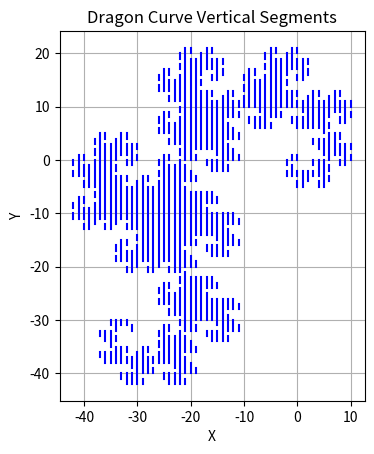

Source code (Python):
import matplotlib.pyplot as plt
from dataclasses import dataclass

@dataclass
class Segment:
    x: int
    y1: int
    y2: int

def get_dragon_vertical_segments(depth, axiom:str = '+FX'): # axiom for depth=11
    """
    Generates vertical line segments from the dragon curve L-system.

    Parameters:
    depth (int): The recursion depth of the L-system.

    Returns:
    List[Segment]: A list of Segment objects representing vertical line segments.
    """
    # Replace compute_delta function with a dictionary
    delta_dict = {
        0: (1, 0),
        90: (0, 1),
        180: (-1, 0),
        270: (0, -1)
    }

    def process_instruction(s, depth, position, heading):
        nonlocal vertical_segments
        # Refactor while loop to 'for c in s:'
        for c in s:
            if c == 'F':
                delta = delta_dict[heading % 360]
                new_position = (position[0] + delta[0], position[1] + delta[1])
                if delta[0] == 0:
                    # Vertical move
                    x = position[0]
                    y1 = position[1]
                    y2 = new_position[1]
                    if y1 <= y2:
                        segment = Segment(x, y1, y2)
                    else:
                        segment = Segment(x, y2, y1)
                    vertical_segments.append(segment)
                position = new_position
            elif c == '+':
                heading = (heading + 90) % 360
            elif c == '-':
                heading = (heading - 90) % 360
            elif c in 'XY':
                if depth > 0:
                    if c == 'X':
                        new_s = 'X+YF+'
                    elif c == 'Y':
                        new_s = '-FX-Y'
                    position, heading = process_instruction(new_s, depth - 1, position, heading)
                else:
                    pass  # At depth 0, 'X' and 'Y' are ignored
            else:
                pass  # Ignore other characters
        return position, heading

    vertical_segments = []
    initial_position = (0, 0)
    initial_heading = 0  # Facing along positive X-axis
    process_instruction(axiom, depth, initial_position, initial_heading)

    # Collect segments by X coordinate
    vertical_segments.sort(key = lambda seg : (seg.x, seg.y1))

    # Merge connected segments at the same X
    merged = [vertical_segments[0]]
    for seg in vertical_segments[1:]:
        assert seg.y1 != seg.y2
        prev_seg = merged[-1]
        # Fix comparison of y-coordinates
        if (prev_seg.x == seg.x) and (seg.y1 - prev_seg.y2) < 1e-2 :
            # Overlapping or adjacent intervals, merge them
            merged[-1] = Segment(seg.x, prev_seg.y1, max(prev_seg.y2, seg.y2))
        else:
            merged.append(seg)
    X = [seg.x for seg in merged]
    Y1 = [seg.y1 for seg in merged]
    Y2 = [seg.y2 for seg in merged]

    return merged, (float(min(X)), float(max(X))), (float(min(Y1)), float(max(Y2)))

def plot_segments(segments):
    """
    Plots vertical segments using matplotlib.

    Parameters:
    segments (List[Segment]): The list of segments to plot.
    """
    fig, ax = plt.subplots()
    for segment in segments:
        x = segment.x
        y1 = segment.y1
        y2 = segment.y2
        ax.plot([x, x], [y1, y2], color='blue')
    ax.set_aspect('equal')
    plt.title('Dragon Curve Vertical Segments')
    plt.xlabel('X')
    plt.ylabel('Y')
    plt.grid(True)
    plt.show()

# Main script
if __name__ == "__main__":
    # Example usage:
    depth = 11 # Adjust the recursion depth as needed
    segments, xr, yr = get_dragon_vertical_segments(depth)
    print("N segments: ", len(segments))
    print("X range:", xr, "Y range", yr)

    # Optionally, sort segments by x and merge connected segments at the same x
    # (But per your request, we will omit this step)

    # Plot the segments using matplotlib
    plot_segments(segments)
